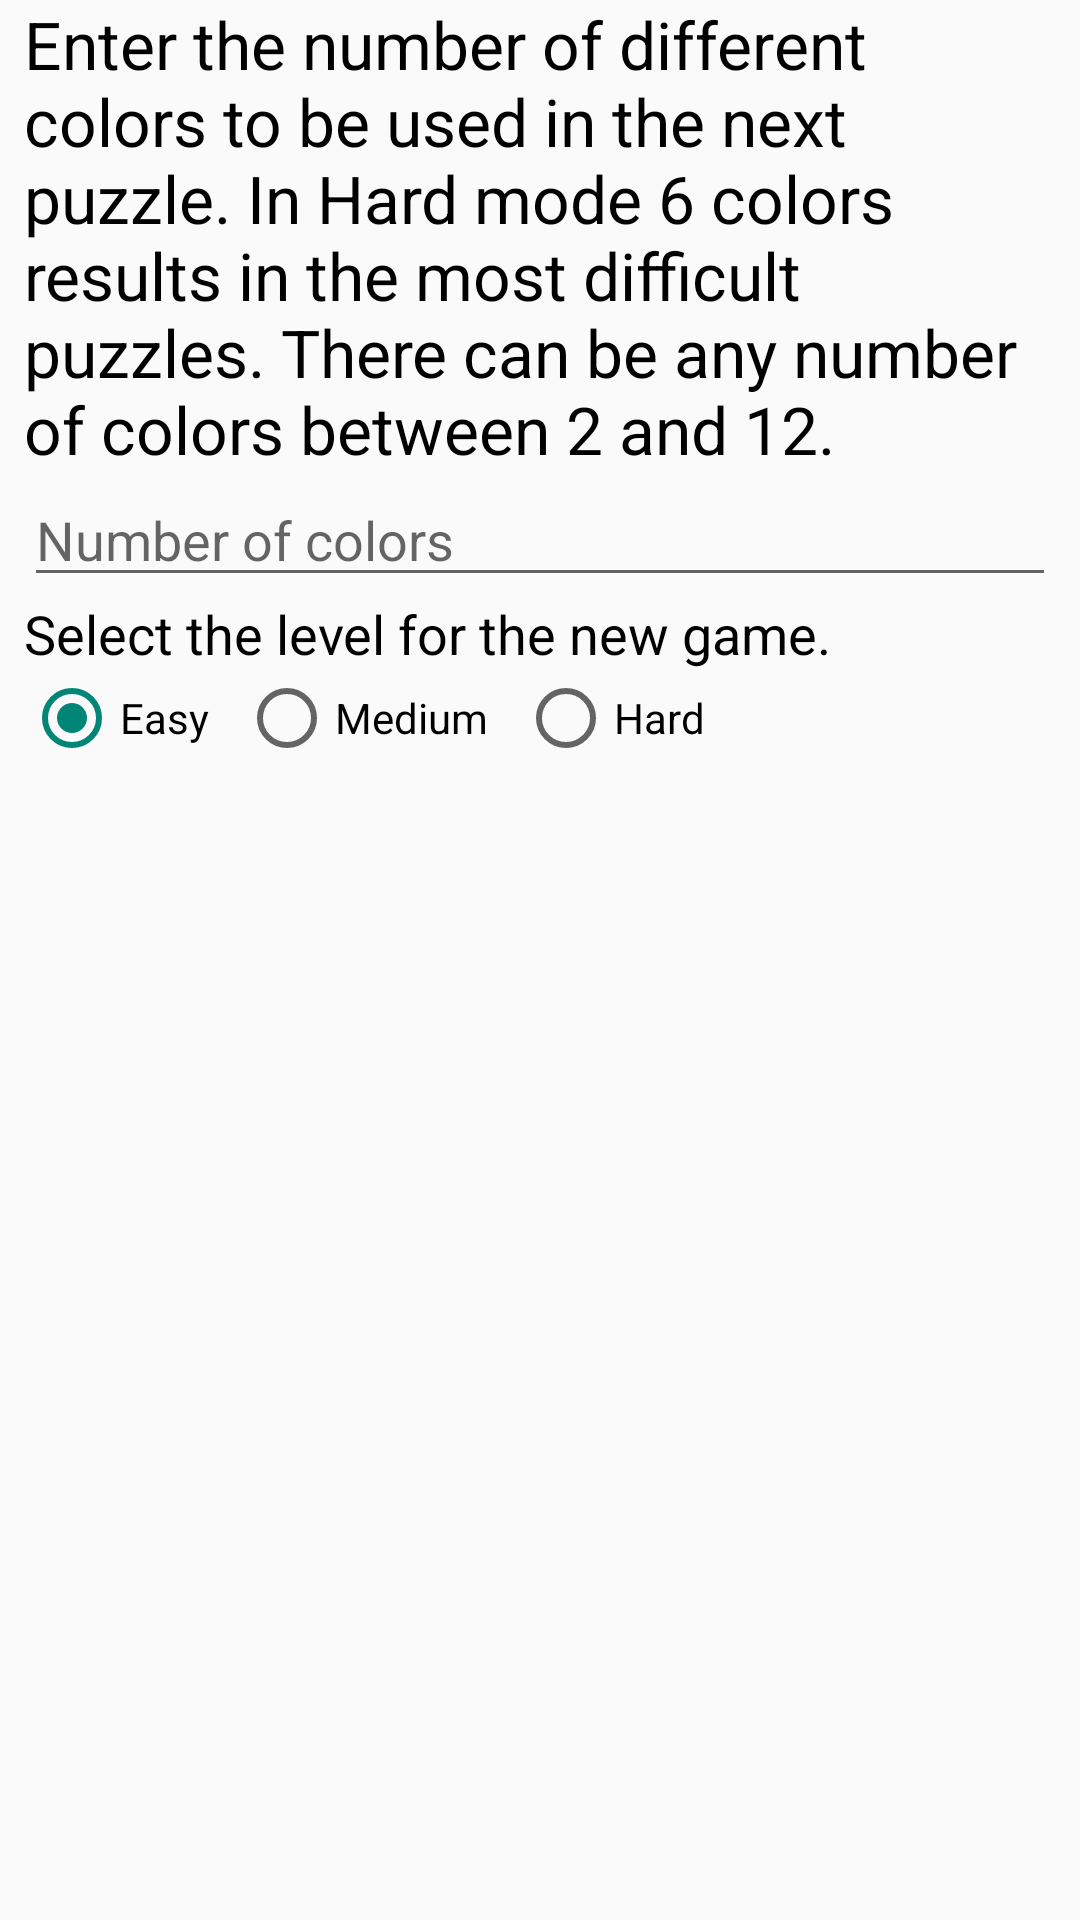

Produce the Android XML layout that renders to this screen, including the resource entries it uses.
<!-- AndroidManifest.xml: application theme AppTheme -->
<!-- res/layout/number_colors_input.xml -->
<?xml version="1.0" encoding="utf-8"?>
<ScrollView xmlns:android="http://schemas.android.com/apk/res/android"
            android:layout_width="match_parent"
            android:layout_height="match_parent">

    <LinearLayout
        android:layout_width="match_parent"
        android:layout_height="wrap_content"
        android:orientation="vertical"
        android:paddingLeft="8dp"
        android:paddingRight="8dp">

        <TextView
            android:id="@+id/color_prompt_textview"
            android:layout_width="match_parent"
            android:layout_height="wrap_content"
            android:text="@string/numColorsMessage"
            android:textAppearance="?android:attr/textAppearanceLarge"/>

        <EditText
            android:id="@+id/colorInputET"
            android:layout_width="match_parent"
            android:layout_height="wrap_content"
            android:ems="10"
            android:hint="@string/tile_color_hint"
            android:inputType="number"
            android:textCursorDrawable="@null"/>

        <TextView
            android:layout_width="match_parent"
            android:layout_height="match_parent"
            android:text="@string/levelSelectMessage"
            android:textAppearance="?android:attr/textAppearanceMedium"/>

        <RadioGroup
            android:id="@+id/relativeRadioGroup1"
            android:layout_width="match_parent"
            android:layout_height="wrap_content"
            android:checkedButton="@+id/mediumRB"
            android:orientation="horizontal">

            <RadioButton
                android:id="@+id/easyRB"
                android:layout_width="wrap_content"
                android:layout_height="wrap_content"
                android:layout_marginRight="5dp"
                android:checked="true"
                android:text="@string/easy"/>

            <RadioButton
                android:id="@+id/mediumRB"
                android:layout_width="wrap_content"
                android:layout_height="wrap_content"
                android:layout_marginLeft="5dp"
                android:layout_marginRight="5dp"
                android:text="@string/medium"/>

            <RadioButton
                android:id="@+id/hardRB"
                android:layout_width="wrap_content"
                android:layout_height="wrap_content"
                android:layout_marginLeft="5dp"
                android:text="@string/hard"/>
        </RadioGroup>
    </LinearLayout>

</ScrollView>
<!-- resources referenced by this layout -->
<resources>
  <string name="easy">Easy</string>
  <string name="hard">Hard</string>
  <string name="levelSelectMessage">Select the level for the new game.</string>
  <string name="medium">Medium</string>
  <string name="numColorsMessage">Enter the number of different colors to be used in the next puzzle. In Hard mode 6 colors results in the most difficult puzzles. There can be any number of colors between 2 and 12.</string>
  <string name="tile_color_hint">Number of colors</string>
  <style name="AppTheme" parent="AppBaseTheme">
          
          <item name="android:textColor">@android:color/black</item>
          <item name="android:selectable">false</item>
      </style>
  <style name="AppBaseTheme" parent="android:Theme.Light">
          
      </style>
</resources>
